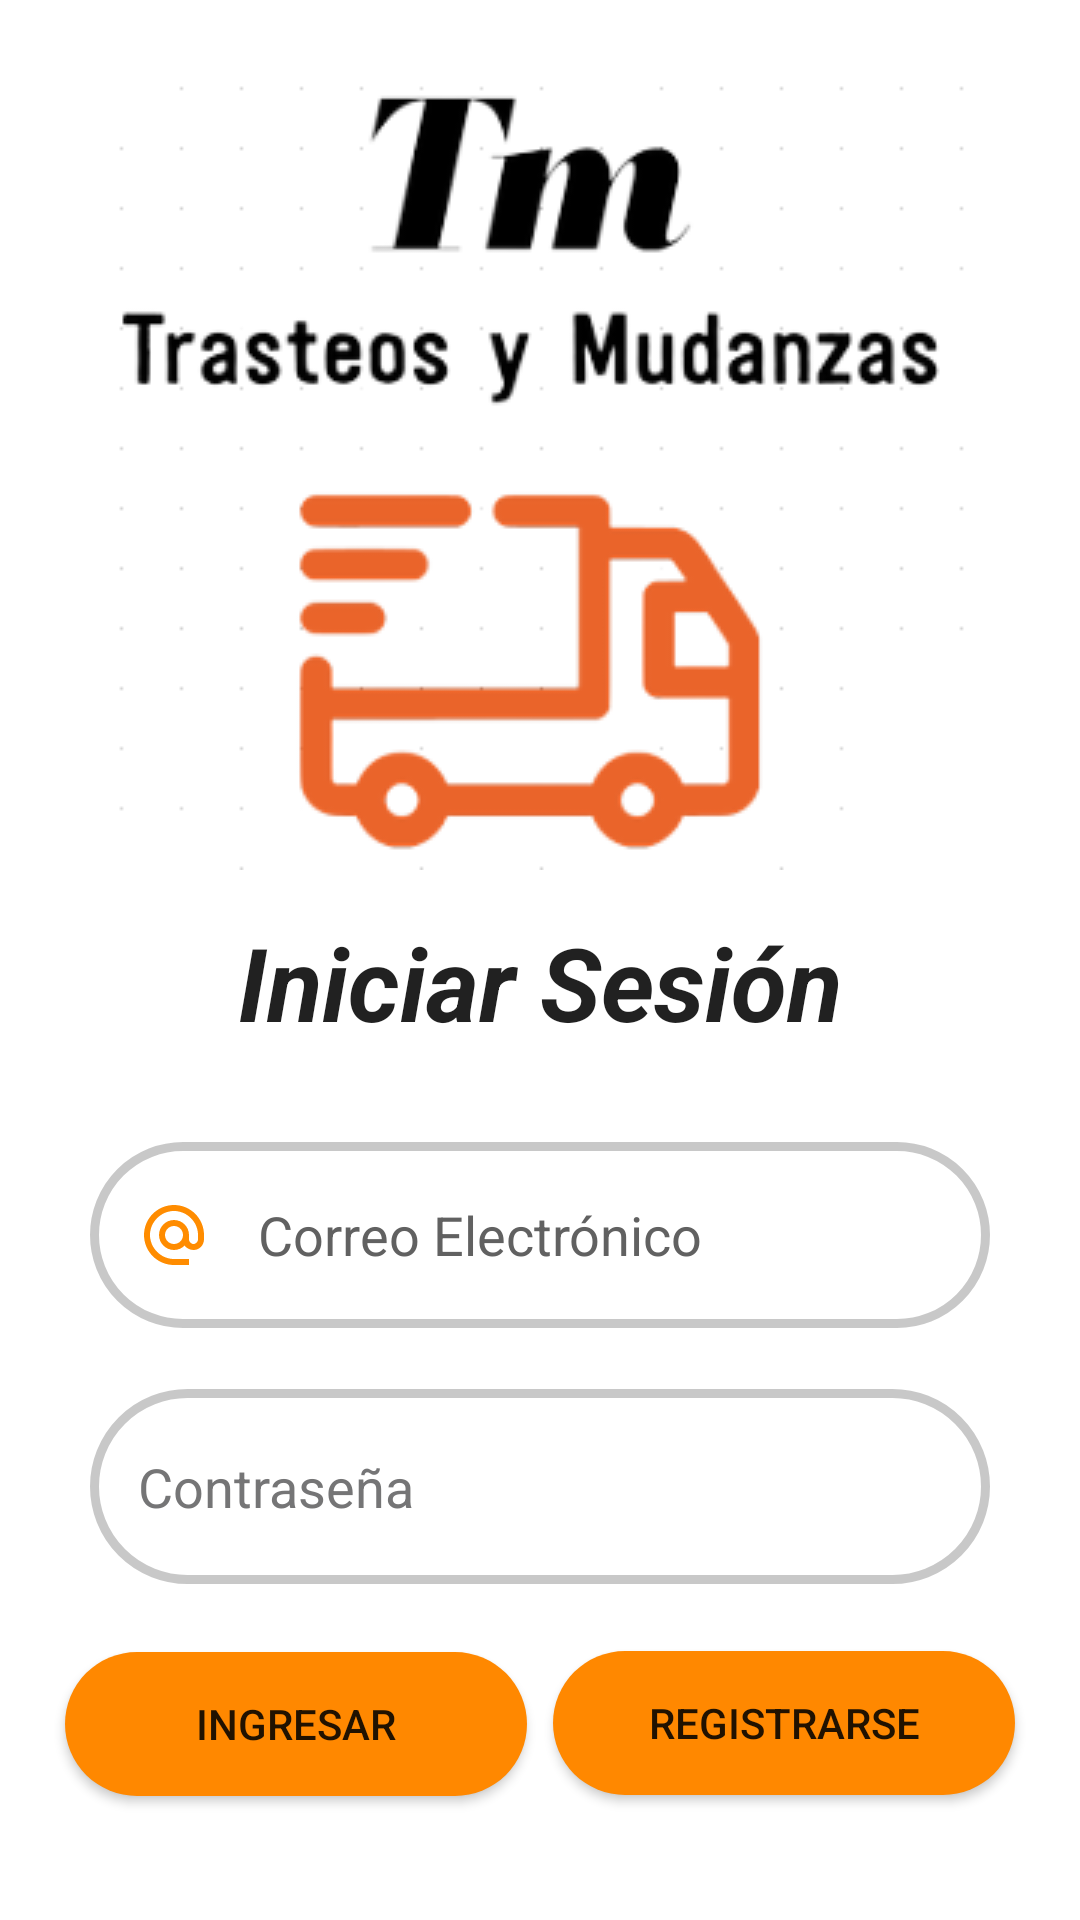

Produce the Android XML layout that renders to this screen, including the resource entries it uses.
<!-- AndroidManifest.xml: application theme Theme.AppTrasteo -->
<!-- res/layout/activity_login.xml -->
<?xml version="1.0" encoding="utf-8"?>
<androidx.constraintlayout.widget.ConstraintLayout xmlns:android="http://schemas.android.com/apk/res/android"
    xmlns:app="http://schemas.android.com/apk/res-auto"
    xmlns:tools="http://schemas.android.com/tools"
    android:layout_width="match_parent"
    android:layout_height="match_parent"
    android:background="@drawable/screen">

    <TextView
        android:id="@+id/textView"
        style="@style/Theme.AppTrasteo"
        android:layout_width="255dp"
        android:layout_height="47dp"
        android:text="@string/inicio"
        android:textAlignment="center"
        android:textSize="34sp"
        android:textStyle="bold|italic"
        app:layout_constraintBottom_toBottomOf="parent"
        app:layout_constraintEnd_toEndOf="parent"
        app:layout_constraintHorizontal_bias="0.502"
        app:layout_constraintStart_toStartOf="parent"
        app:layout_constraintTop_toTopOf="parent"
        app:layout_constraintVertical_bias="0.514" />

    <EditText
        android:id="@+id/email"
        android:layout_width="0dp"
        android:layout_height="62dp"
        android:layout_marginStart="30dp"
        android:layout_marginEnd="30dp"
        android:autofillHints=""
        android:background="@drawable/redondear_bordes"
        android:drawableStart="@drawable/ic_baseline_alternate_email_24"
        android:drawablePadding="16dp"
        android:ems="10"
        android:hint="@string/email"
        android:inputType="textEmailAddress"
        android:padding="16dp"
        android:textColorHint="#616161"
        app:layout_constraintBottom_toBottomOf="parent"
        app:layout_constraintEnd_toEndOf="parent"
        app:layout_constraintHorizontal_bias="0.0"
        app:layout_constraintStart_toStartOf="parent"
        app:layout_constraintTop_toBottomOf="@+id/textView"
        app:layout_constraintVertical_bias="0.128" />

    <EditText
        android:id="@+id/password"
        android:layout_width="0dp"
        android:layout_height="65dp"
        android:layout_marginStart="30dp"
        android:layout_marginEnd="30dp"
        android:autofillHints=""
        android:background="@drawable/redondear_bordes"
        android:drawableStart="@drawable/ic_baseline_lock_24"
        android:drawablePadding="16dp"
        android:ems="10"
        android:hint="@string/password"
        android:inputType="textPassword"
        android:padding="16dp"
        android:textColorHint="#757576"
        app:layout_constraintBottom_toBottomOf="parent"
        app:layout_constraintEnd_toEndOf="parent"
        app:layout_constraintHorizontal_bias="0.0"
        app:layout_constraintStart_toStartOf="parent"
        app:layout_constraintTop_toBottomOf="@+id/email"
        app:layout_constraintVertical_bias="0.154" />

    <Button
        android:id="@+id/ingresar"
        android:layout_width="154dp"
        android:layout_height="48dp"
        android:layout_marginBottom="40dp"
        android:background="@drawable/bordes"
        android:text="@string/ingreso"
        app:layout_constraintBottom_toBottomOf="parent"
        app:layout_constraintEnd_toStartOf="@+id/registrar"
        app:layout_constraintHorizontal_bias="0.715"
        app:layout_constraintStart_toStartOf="parent"
        app:layout_constraintTop_toBottomOf="@+id/password"
        app:layout_constraintVertical_bias="0.942"
        tools:ignore="TextContrastCheck" />

    <Button
        android:id="@+id/registrar"
        android:layout_width="154dp"
        android:layout_height="48dp"
        android:layout_marginBottom="40dp"
        android:background="@drawable/bordes"
        android:text="@string/regsitrar"
        app:layout_constraintBottom_toBottomOf="parent"
        app:layout_constraintEnd_toEndOf="parent"
        app:layout_constraintHorizontal_bias="0.895"
        app:layout_constraintStart_toStartOf="parent"
        app:layout_constraintTop_toBottomOf="@+id/password"
        app:layout_constraintVertical_bias="0.933"
        tools:ignore="TextContrastCheck" />

    <TextView
        android:id="@+id/recordar"
        android:layout_width="163dp"
        android:layout_height="25dp"
        android:layout_marginStart="266dp"
        android:layout_marginTop="19dp"
        android:layout_marginEnd="30dp"
        android:layout_marginBottom="32dp"
        android:text="@string/recordar"
        app:layout_constraintBottom_toTopOf="@+id/registrar"
        app:layout_constraintEnd_toEndOf="parent"
        app:layout_constraintHorizontal_bias="1.0"
        app:layout_constraintStart_toStartOf="parent"
        app:layout_constraintTop_toBottomOf="@+id/password"
        app:layout_constraintVertical_bias="0.363" />

    <ImageView
        android:id="@+id/imageView4"
        android:layout_width="wrap_content"
        android:layout_height="wrap_content"
        android:contentDescription="@string/logo"
        app:layout_constraintBottom_toTopOf="@+id/textView"
        app:layout_constraintEnd_toEndOf="parent"
        app:layout_constraintStart_toStartOf="parent"
        app:layout_constraintTop_toTopOf="parent"
        app:srcCompat="@drawable/logo2" />

</androidx.constraintlayout.widget.ConstraintLayout>
<!-- resources referenced by this layout -->
<resources>
  <!-- drawable bordes (drawable) -->
  <?xml version="1.0" encoding="utf-8"?>
  <shape xmlns:android="http://schemas.android.com/apk/res/android">
  
      <solid android:color="@android:color/holo_orange_dark"/>
      <corners android:radius="100dp"/>
  </shape>
  <!-- drawable ic_baseline_alternate_email_24 (drawable) -->
  <vector android:height="24dp" android:tint="#FF8C00"
      android:viewportHeight="24" android:viewportWidth="24"
      android:width="24dp" xmlns:android="http://schemas.android.com/apk/res/android">
      <path android:fillColor="@android:color/white" android:pathData="M12,2C6.48,2 2,6.48 2,12s4.48,10 10,10h5v-2h-5c-4.34,0 -8,-3.66 -8,-8s3.66,-8 8,-8 8,3.66 8,8v1.43c0,0.79 -0.71,1.57 -1.5,1.57s-1.5,-0.78 -1.5,-1.57L17,12c0,-2.76 -2.24,-5 -5,-5s-5,2.24 -5,5 2.24,5 5,5c1.38,0 2.64,-0.56 3.54,-1.47 0.65,0.89 1.77,1.47 2.96,1.47 1.97,0 3.5,-1.6 3.5,-3.57L22,12c0,-5.52 -4.48,-10 -10,-10zM12,15c-1.66,0 -3,-1.34 -3,-3s1.34,-3 3,-3 3,1.34 3,3 -1.34,3 -3,3z"/>
  </vector>
  <!-- drawable logo2: png bitmap (drawable, 28609 bytes) -->
  <!-- drawable redondear_bordes (drawable) -->
  <?xml version="1.0" encoding="utf-8"?>
  <shape xmlns:android="http://schemas.android.com/apk/res/android">
  
  
      <stroke android:color="@color/cardview_shadow_start_color"
          android:width="3dp"/>
  
      <corners android:radius="100dp"/>
  
  </shape>
  <string name="email">Correo Electrónico</string>
  <string name="ingreso">Ingresar</string>
  <string name="inicio">Iniciar Sesión</string>
  <string name="logo">logoTM</string>
  <string name="password">Contraseña</string>
  <string name="recordar">¿Olvido su contraseña?</string>
  <string name="regsitrar">Registrarse</string>
  <style name="Theme.AppTrasteo" parent="Theme.MaterialComponents.DayNight.DarkActionBar">
          
          <item name="colorPrimary">@android:color/holo_orange_dark</item>
          <item name="colorPrimaryVariant">@color/purple_700</item>
          <item name="colorOnPrimary">@color/white</item>
          
          <item name="colorSecondary">@color/teal_200</item>
          <item name="colorSecondaryVariant">@color/teal_700</item>
          <item name="colorOnSecondary">@color/black</item>
          
          <item name="android:statusBarColor">?attr/colorPrimaryVariant</item>
          
      </style>
  <!-- not gathered from this repository: default colours our renderer supplied (Android Studio template values) -->
  <color name="purple_700">#FF3700B3</color>
  <color name="teal_200">#FF03DAC5</color>
  <color name="teal_700">#FF018786</color>
  <color name="black">#FF000000</color>
  <color name="white">#FFFFFFFF</color>
</resources>
